Run: headless pygame with SDL's dummy video driver; simulated clock (each Clock.tick advances the game by its frame time, no real sleeping); random seed 0; keys injected as events and as key.get_pressed() state; no mouse input.
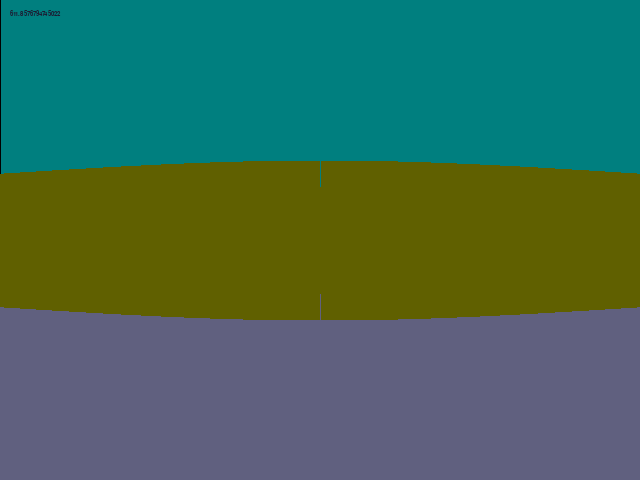
Frame 1 of 4 · flips 1–60 · no input
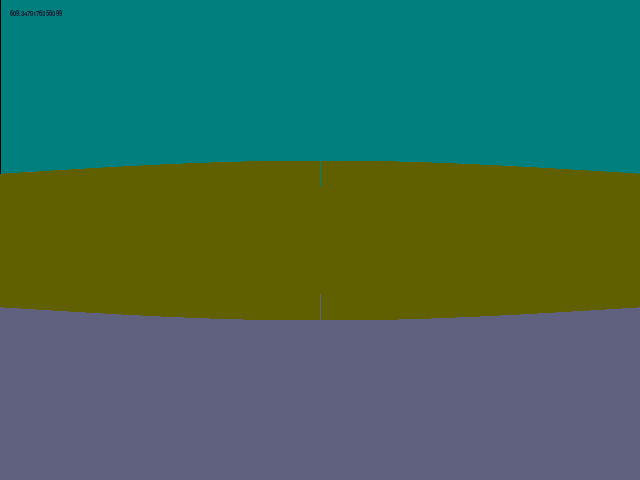
Frame 2 of 4 · flips 61–180 · tapped SPACE, RETURN · held RIGHT (→), D
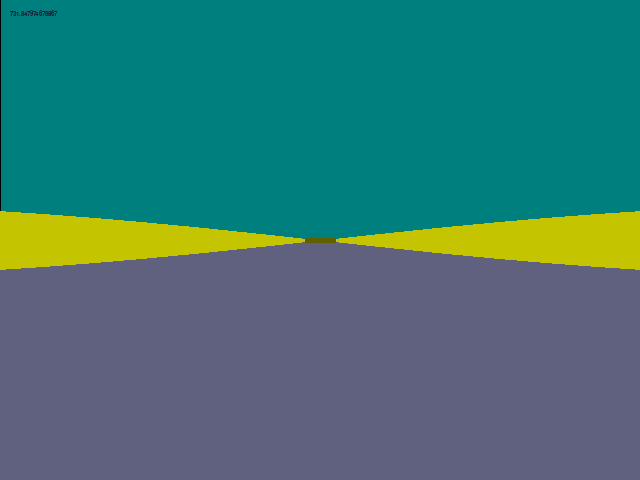
Frame 3 of 4 · flips 181–300 · held DOWN (↓), S
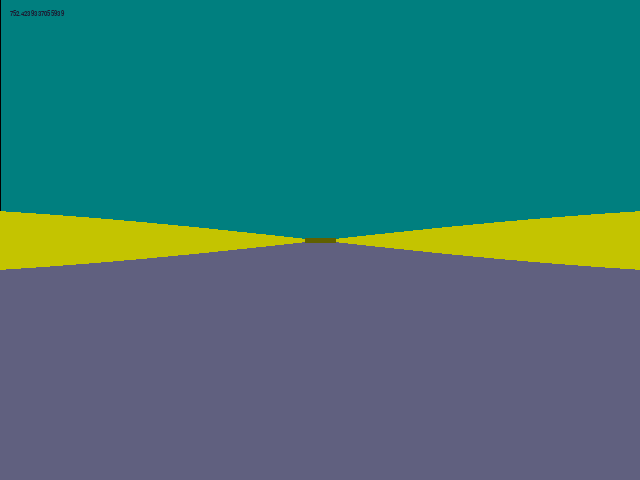
Frame 4 of 4 · flips 301–420 · held LEFT (←), A, UP (↑), W

The pygame program that drew these frames:

#!/usr/bin/env python3
#-*- coding:utf-8 -*-

######################
# Foxenstein Raycaster
# Spiralwise - 2016
#
# This raycaster is inspired by http://lodev.org/cgtutor/raycasting.html
#
# TODO : Find a vector library for a more efficient vector manipulation
######################

import pygame
from pygame.locals import *
from math import *
from time import perf_counter

DUMMY_MAP = [
	[1, 1, 1, 1, 1, 1],
	[1, 1, 0, 0, 1, 1],
	[1, 1, 0, 0, 1, 1],
	[1, 0, 0, 0, 0, 1],
	[1, 0, 1, 0, 1, 1],
	[1, 1, 1, 1, 1, 1]
]
BLOCK_SIZE = 64
SCREEN_DISTANCE = 10
SCREEN_SIZE = (640, 480)
RESOLUTION = 480
FOCAL_LENGTH = 0.3

COLOR = {
	'BLACK': (0, 0, 0),
	'WHITE': (255, 255, 255),
	'WALL': (196, 196, 0),
	'SHADOW_WALL': (96, 96, 0),
	'CEIL': (0, 127, 127),
	'FLOOR': (96, 96, 127)
}
WALL_HEIGHT = SCREEN_SIZE[1]/3
WALL_HEIGHT_DEMI = WALL_HEIGHT/2
HORIZONT_LINE = SCREEN_SIZE[1]/2

pygame.init()
screen = pygame.display.set_mode(SCREEN_SIZE)
pygame.display.set_caption("Foxenstein 3D")

Player = {
	'pos': [BLOCK_SIZE*3, BLOCK_SIZE*3],
	'dir': [0.0, -1.0],
	'speed': 1.0,
	'rot_speed': 0.01,
	'state': "STAY"
}

Camera = {
	'dir': [0.66, 0]
}

Font = pygame.font.SysFont("monospace", 10)

def display_framerate(framerate):
	text = Font.render(str(framerate), 1, (28, 28, 50))
	screen.blit(text, (10, 10))


def rotate_vector(vec, angle):
	rot_mtx = [
		[cos(angle), -sin(angle)],
		[sin(angle), cos(angle)]
	]
	vx = rot_mtx[0][0] * vec[0] + rot_mtx[0][1] * vec[1]
	vy = rot_mtx[1][0] * vec[0] + rot_mtx[1][1] * vec[1]
	return [vx, vy]


# Cast a ray to the nearest wall and returns the length
# input x: x-screen pixel
def hit_wall(x):

	hit = False

	blockHit = [int(Player['pos'][0]/BLOCK_SIZE),
		int(Player['pos'][1]/BLOCK_SIZE)]

	rayDir = [0.0, 0.0]
	cameraX = 2 * x / SCREEN_SIZE[0] -1
	rayDir[0] = Player['dir'][0] + Camera['dir'][0] * cameraX
	rayDir[1] = Player['dir'][1] + Camera['dir'][1] * cameraX

	delta = [0.0, 0.0]
	if rayDir[0] == 0.0:
		delta[0] = inf
	else:
		rayRatio = (rayDir[1] * rayDir[1]) / (rayDir[0] * rayDir[0])
		delta[0] = sqrt(1 + rayRatio)
	if rayDir[1] == 0.0:
		delta[1] = inf
	else:
		rayRatio = (rayDir[0] * rayDir[0]) / (rayDir[1] * rayDir[1])
		delta[1] = sqrt(1 + rayRatio)

	step = [0, 0]
	sideHitDist = [0.0, 0.0]
	if Player['dir'][0] > 0:
		sideHitDist[0] = (blockHit[0]+1)*BLOCK_SIZE - Player['pos'][0]
		sideHitDist[0] *= delta[0]
		step[0] = 1
	else:
		sideHitDist[0] = Player['pos'][0] - blockHit[0]*BLOCK_SIZE
		sideHitDist[0] *= delta[0]
		step[0] = -1
	if Player['dir'][1] > 0:
		sideHitDist[1] = (blockHit[1]+1)*BLOCK_SIZE - Player['pos'][1]
		sideHitDist[1] *= delta[1]
		step[1] = 1
	else:
		sideHitDist[1] = Player['pos'][1] - blockHit[1]*BLOCK_SIZE
		sideHitDist[1] *= delta[1]
		step[1] = -1

	while not hit:
		if sideHitDist[0] < sideHitDist[1]:
			sideHitDist[0] += delta[0]
			blockHit[0] += step[0]
			side = 0
		else:
			sideHitDist[1] += delta[1]
			blockHit[1] += step[1]
			side = 1
		if (DUMMY_MAP[blockHit[0]][blockHit[1]] > 0):
			hit = True

	if side:
		distance = sideHitDist[1]
	else:
		distance = sideHitDist[0]

	return distance, side


# input x: vertical strip on screen
# input distance: distance to the nearest wall through the vertical strip
def draw_wall(x, distance):
	perceivedHeight = int(WALL_HEIGHT/distance[0])
	if distance[1]:
		color = COLOR['SHADOW_WALL']
	else:
		color = COLOR['WALL']
	pygame.draw.line(screen,
		color,
		(x, (perceivedHeight + SCREEN_SIZE[1]/2)),
		(x, (-perceivedHeight + SCREEN_SIZE[1]/2)))


def process_player(delta_time):
	if Player['state'] is "FWD":
		Player['pos'][0] += Player['dir'][0] * Player['speed']*delta_time
		Player['pos'][1] += Player['dir'][1] * Player['speed']*delta_time
	elif Player['state'] is "BKWD":
		Player['pos'][0] -= Player['dir'][0] * Player['speed']*delta_time
		Player['pos'][1] -= Player['dir'][1] * Player['speed']*delta_time
	elif Player['state'] is "TURN_L":
		Player['dir'] = rotate_vector(Player['dir'], -Player['rot_speed'])
	elif Player['state'] is "TURN_R":
		Player['dir'] = rotate_vector(Player['dir'], Player['rot_speed'])

# ---- MAIN
cur_time = perf_counter()
running = True
while running:
	# ---- Draw
	screen.fill(COLOR['BLACK'])
	pygame.draw.rect(screen, COLOR['CEIL'], (1, 0, SCREEN_SIZE[0], SCREEN_SIZE[1]/2))
	pygame.draw.rect(screen, COLOR['FLOOR'], (0, SCREEN_SIZE[1]/2, SCREEN_SIZE[0], SCREEN_SIZE[1]/2))
	for col in range(SCREEN_SIZE[0]):
		draw_wall(col, hit_wall(col))

	last_time = cur_time
	cur_time = perf_counter()
	frame_duration = cur_time - last_time
	framerate = 1.0/frame_duration
	display_framerate(framerate)
	pygame.display.flip()

	# ---- Input
	for event in pygame.event.get():
		if event.type == QUIT:
			break
		elif event.type == KEYDOWN:
			if event.key == K_ESCAPE:
				running = False
			elif event.key == K_w:
				Player['state'] = "FWD"
			elif event.key == K_s:
				Player['state'] = "BKWD"
			elif event.key == K_a:
				Player['state'] = "TURN_L"
			elif event.key == K_d:
				Player['state'] = "TURN_R"
		elif event.type == KEYUP:
			Player['state'] = "STAY"
	process_player(last_time - cur_time)
